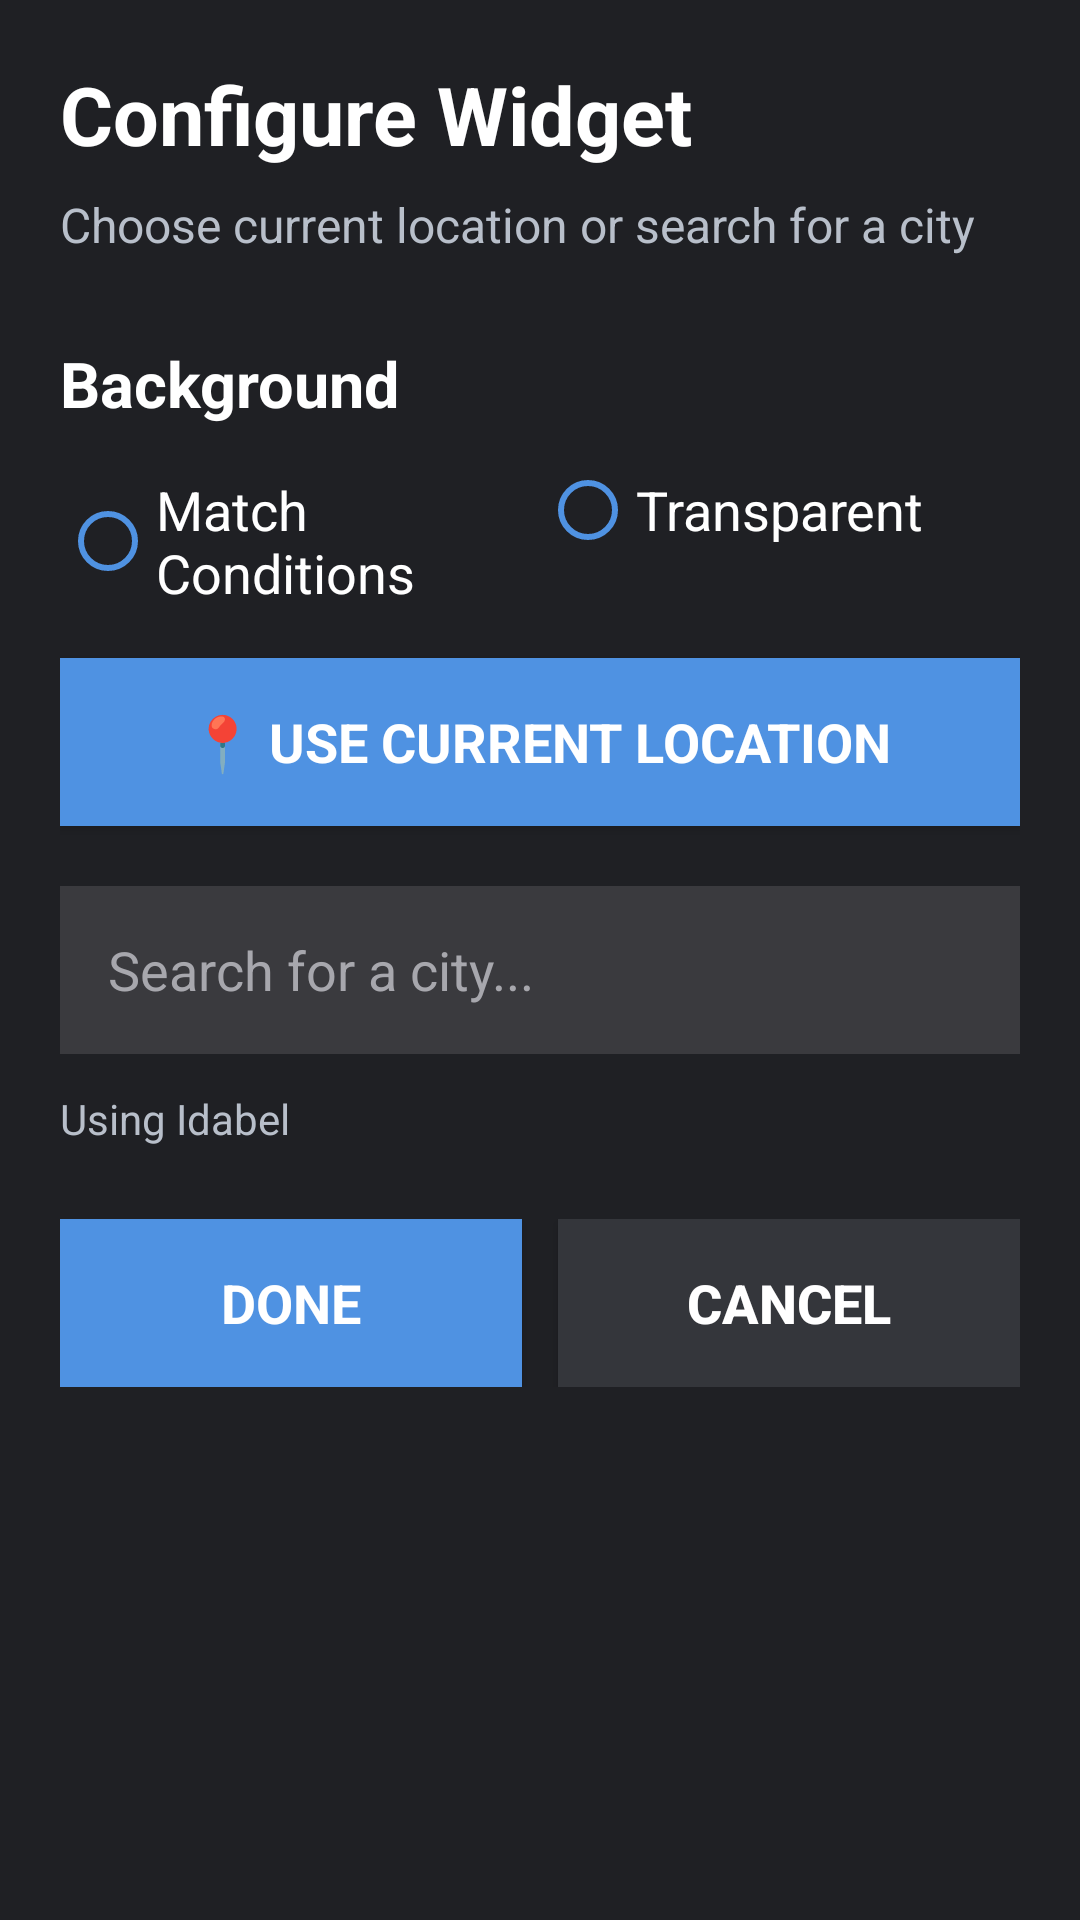

Layout XML and referenced resources for this Android screen:
<!-- AndroidManifest.xml: activity theme Theme.WeatherPower.WidgetConfig -->
<!-- res/layout/activity_widget_config.xml -->
<?xml version="1.0" encoding="utf-8"?>
<ScrollView xmlns:android="http://schemas.android.com/apk/res/android"
    android:layout_width="match_parent"
    android:layout_height="match_parent"
    android:background="#1F2024"
    android:fillViewport="true">

    <LinearLayout
        android:layout_width="match_parent"
        android:layout_height="wrap_content"
        android:orientation="vertical"
        android:padding="20dp">

        <TextView
            android:layout_width="wrap_content"
            android:layout_height="wrap_content"
            android:text="Configure Widget"
            android:textColor="#FFFFFF"
            android:textSize="27sp"
            android:textStyle="bold"
            android:fontFamily="sans-serif" />

        <TextView
            android:layout_width="wrap_content"
            android:layout_height="wrap_content"
            android:layout_marginTop="8dp"
            android:text="Choose current location or search for a city"
            android:textColor="#B8BFCA"
            android:textSize="16sp"
            android:fontFamily="sans-serif" />

        <TextView
            android:layout_width="wrap_content"
            android:layout_height="wrap_content"
            android:layout_marginTop="28dp"
            android:text="Background"
            android:textColor="#FFFFFF"
            android:textSize="21sp"
            android:textStyle="bold"
            android:fontFamily="sans-serif" />

        <RadioGroup
            android:id="@+id/widgetConfigRadioGroup"
            android:layout_width="match_parent"
            android:layout_height="wrap_content"
            android:layout_marginTop="12dp"
            android:orientation="horizontal">

            <RadioButton
                android:id="@+id/widgetConfigMatch"
                android:layout_width="0dp"
                android:layout_height="wrap_content"
                android:layout_weight="1"
                android:buttonTint="#4F92E2"
                android:text="Match Conditions"
                android:textColor="#FFFFFF"
                android:textSize="18sp"
                android:fontFamily="sans-serif" />

            <RadioButton
                android:id="@+id/widgetConfigTransparent"
                android:layout_width="0dp"
                android:layout_height="wrap_content"
                android:layout_weight="1"
                android:buttonTint="#4F92E2"
                android:text="Transparent"
                android:textColor="#FFFFFF"
                android:textSize="18sp"
                android:fontFamily="sans-serif" />
        </RadioGroup>

        <Button
            android:id="@+id/widgetConfigCurrentLocation"
            android:layout_width="match_parent"
            android:layout_height="56dp"
            android:layout_marginTop="20dp"
            android:background="#4F92E2"
            android:text="📍 USE CURRENT LOCATION"
            android:textAllCaps="false"
            android:textColor="#FFFFFF"
            android:textSize="18sp"
            android:textStyle="bold"
            android:fontFamily="sans-serif" />

        <EditText
            android:id="@+id/widgetConfigSearch"
            android:layout_width="match_parent"
            android:layout_height="56dp"
            android:layout_marginTop="20dp"
            android:background="#3A3A3E"
            android:hint="Search for a city..."
            android:paddingHorizontal="16dp"
            android:textColor="#FFFFFF"
            android:textColorHint="#A7A7AD"
            android:textSize="18sp"
            android:fontFamily="sans-serif" />

        <TextView
            android:id="@+id/widgetConfigStatus"
            android:layout_width="match_parent"
            android:layout_height="wrap_content"
            android:layout_marginTop="12dp"
            android:text="Using Idabel"
            android:textColor="#B8BFCA"
            android:textSize="14sp" />

        <LinearLayout
            android:layout_width="match_parent"
            android:layout_height="wrap_content"
            android:layout_marginTop="24dp"
            android:orientation="horizontal">

            <Button
                android:id="@+id/widgetConfigDone"
                android:layout_width="0dp"
                android:layout_height="56dp"
                android:layout_weight="1"
                android:background="#4F92E2"
                android:text="DONE"
                android:textAllCaps="false"
                android:textColor="#FFFFFF"
                android:textSize="18sp"
                android:textStyle="bold"
                android:fontFamily="sans-serif" />

            <Space
                android:layout_width="12dp"
                android:layout_height="1dp" />

            <Button
                android:id="@+id/widgetConfigCancel"
                android:layout_width="0dp"
                android:layout_height="56dp"
                android:layout_weight="1"
                android:background="#34363B"
                android:text="CANCEL"
                android:textAllCaps="false"
                android:textColor="#FFFFFF"
                android:textSize="18sp"
                android:textStyle="bold" />
        </LinearLayout>
    </LinearLayout>
</ScrollView>
<!-- resources referenced by this layout -->
<resources>
  <style name="Theme.WeatherPower.WidgetConfig" parent="@android:style/Theme.Material.Light.NoActionBar">
          <item name="android:windowBackground">#1F2024</item>
          <item name="android:statusBarColor">#1F2024</item>
          <item name="android:navigationBarColor">#1F2024</item>
          <item name="android:windowLightStatusBar">false</item>
      </style>
</resources>
